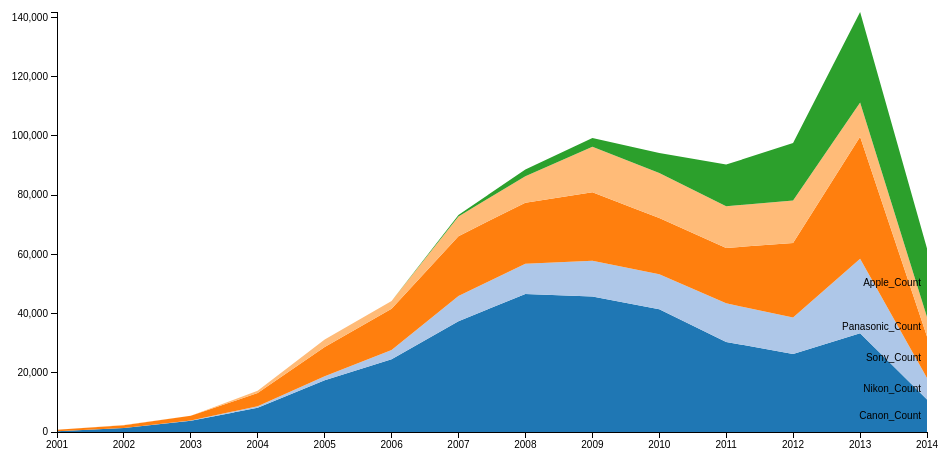
D3 v3 page, settled after 360 driven frames (6 s of simulated time); the page loaded 1 data file(s).



var margin = {top: 50, right: 20, bottom: 30, left: 70},
    width = 960 - margin.left - margin.right,
    height = 500 - margin.top - margin.bottom;

var parseDate = d3.time.format("%m/%d/%Y").parse;
    //formatPercent = d3.format(".0%");

var x = d3.time.scale()
    .range([0, width]);

var y = d3.scale.linear()
    .range([height, 0]);

var color = d3.scale.category20();

var xAxis = d3.svg.axis()
    .scale(x)
    .orient("bottom");

var yAxis = d3.svg.axis()
    .scale(y)
    .orient("left")
    //.tickFormat(formatPercent);

var area = d3.svg.area()
    .x(function(d) { return x(d.date); })
    .y0(function(d) { return y(d.y0); })
    .y1(function(d) { return y(d.y0 + d.y); });

var stack = d3.layout.stack()
    .values(function(d) { return d.values; });

var svg = d3.select("body").append("svg")
    .attr("width", width + margin.left + margin.right)
    .attr("height", height + margin.top + margin.bottom)
  .append("g")
    .attr("transform", "translate(" + margin.left + "," + margin.top + ")");

d3.csv("stackeddata.csv", function(error, data) {
  color.domain(d3.keys(data[0]).filter(function(key) { return key !== "date"; }));
  data.forEach(function(d) {
  	d.date = parseDate(d.date);
  });

  var browsers = stack(color.domain().map(function(name) {
    return {
      name: name,
      values: data.map(function(d) {
        return {date: d.date, y: d[name] * 1};
      })
    };
  }));

  // Find the value of the day with highest total value
  var maxDateVal = d3.max(data, function(d){
    var vals = d3.keys(d).map(function(key){ return key !== "date" ? d[key] : 0 });
    return d3.sum(vals);
  });

  // Set domains for axes
  x.domain(d3.extent(data, function(d) { return d.date; }));
  y.domain([0, maxDateVal])

  var browser = svg.selectAll(".browser")
      .data(browsers)
    .enter().append("g")
      .attr("class", "browser");

  browser.append("path")
      .attr("class", "area")
      .attr("d", function(d) { return area(d.values); })
      .style("fill", function(d) { return color(d.name); });

  browser.append("text")
      .datum(function(d) { return {name: d.name, value: d.values[d.values.length - 1]}; })
      .attr("transform", function(d) { return "translate(" + x(d.value.date) + "," + y(d.value.y0 + d.value.y / 2) + ")"; })
      .attr("x", -6)
      .attr("dy", ".35em")
      .text(function(d) { return d.name; });

  svg.append("g")
      .attr("class", "x axis")
      .attr("transform", "translate(0," + height + ")")
      .call(xAxis);

  svg.append("g")
      .attr("class", "y axis")
      .call(yAxis);
});



### data: stackeddata.csv
date, Canon_Count, Nikon_Count, Sony_Count, Panasonic_Count, Apple_Count
1/1/2001, 287, 5, 460, 1, 0
1/1/2002, 1336, 24, 952, 21, 0
1/1/2003, 3816, 77, 1571, 41, 0
1/1/2004, 8167, 573, 4449, 723, 0
1/1/2005, 17514, 1353, 9882, 2518, 0
1/1/2006, 24564, 3148, 13921, 2614, 0
1/1/2007, 37407, 8569, 20190, 6659, 507
1/1/2008, 46659, 10195, 20618, 8941, 2235
1/1/2009, 45809, 12057, 23120, 15401, 2945
1/1/2010, 41447, 11839, 18966, 15229, 6737
1/1/2011, 30434, 13024, 18718, 14113, 14038
1/1/2012, 26362, 12335, 25147, 14373, 19371
1/1/2013, 33343, 25188, 41166, 11650, 30533
1/1/2014, 10951, 7249, 14058, 6579, 23178